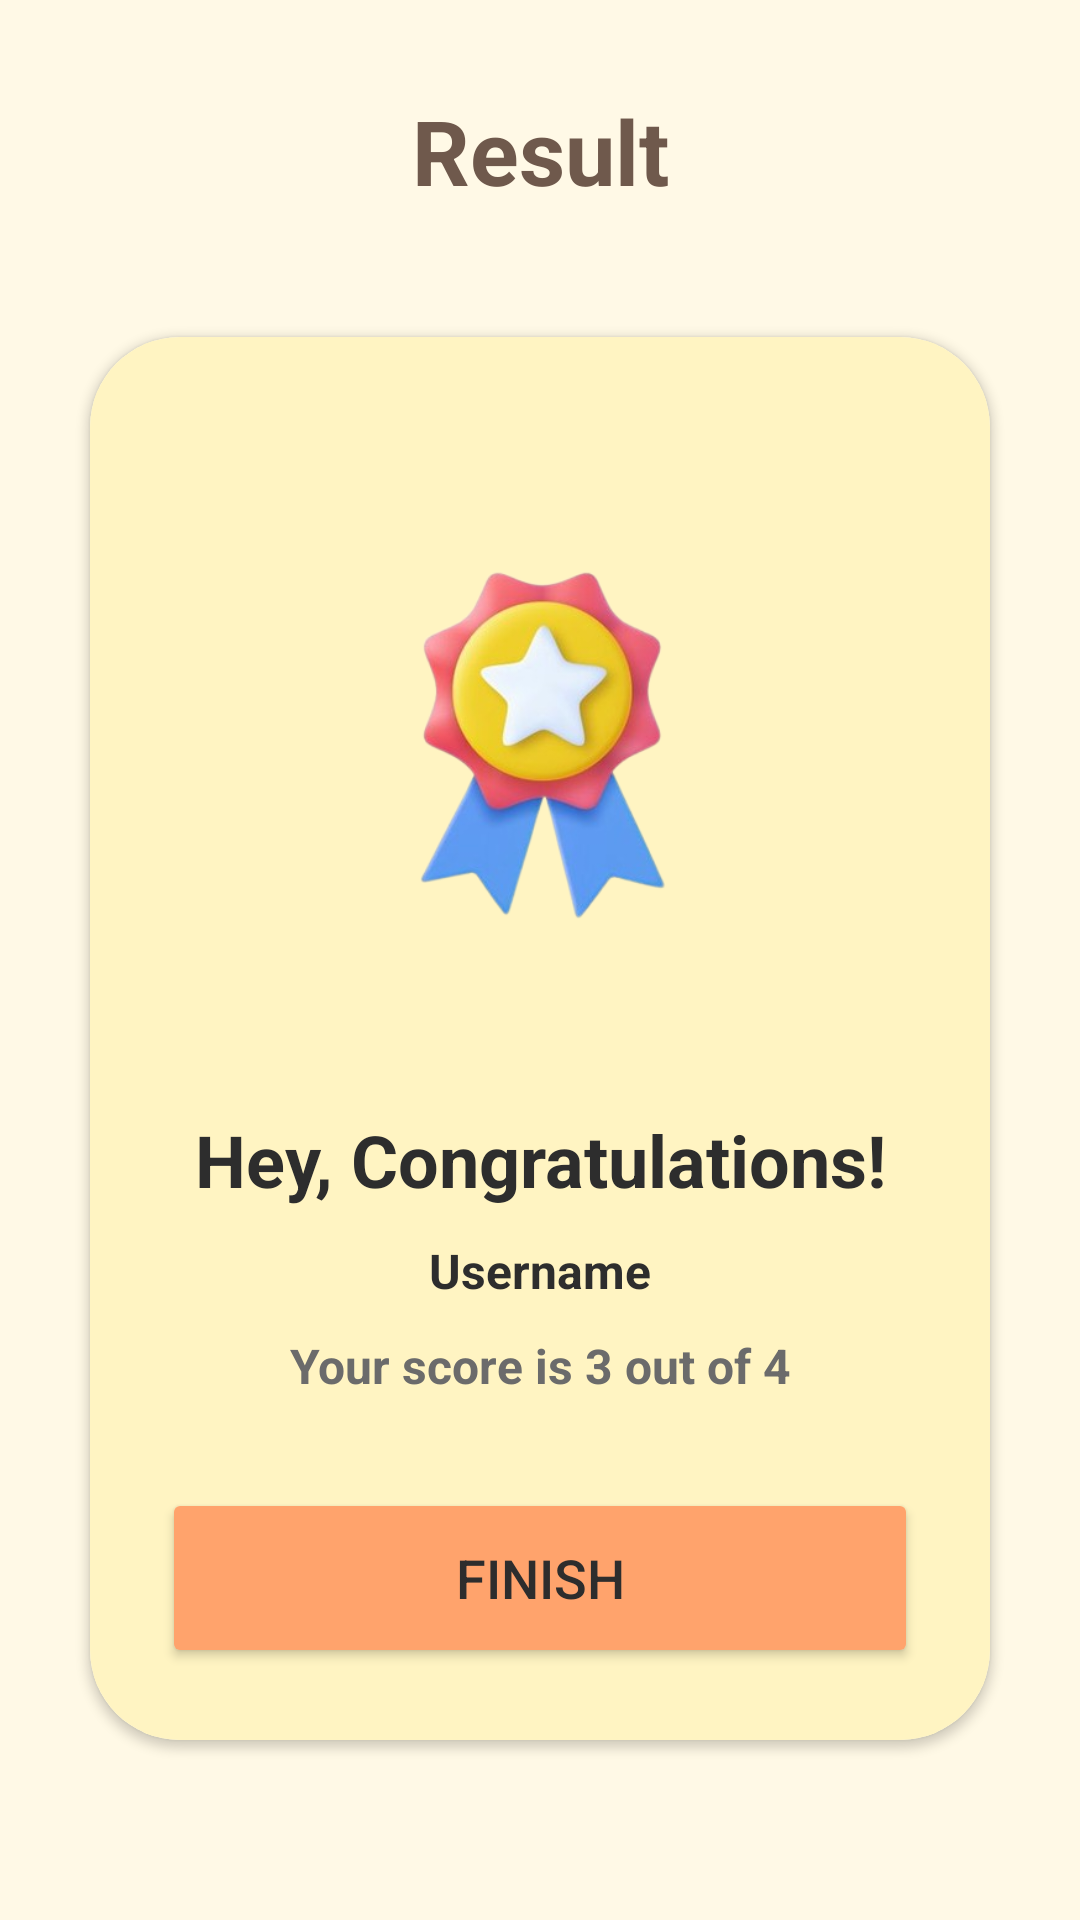

This screen was rendered from an Android layout file. Write that file and the resources it references.
<!-- AndroidManifest.xml: application theme Theme.QuizApp -->
<!-- res/layout/activity_result.xml -->
<?xml version="1.0" encoding="utf-8"?>
<LinearLayout xmlns:android="http://schemas.android.com/apk/res/android"
    xmlns:app="http://schemas.android.com/apk/res-auto"
    xmlns:tools="http://schemas.android.com/tools"
    android:id="@+id/main"
    android:layout_width="match_parent"
    android:layout_height="match_parent"
    tools:context=".QuizQuestionActvity"
    android:orientation="vertical"
    android:gravity="center">

    <TextView
        android:id="@+id/questionText"
        android:layout_width="match_parent"
        android:layout_height="wrap_content"
        android:text="Result"
        android:textColor="#6F594C"
        android:textSize="30sp"
        android:layout_marginBottom="12dp"
        android:textAlignment="center"
        android:textStyle="bold"/>

    <androidx.cardview.widget.CardView
        android:layout_width="match_parent"
        android:layout_height="wrap_content"
        android:layout_margin="30dp"
        app:cardCornerRadius="30dp"
        android:elevation="20dp">

        <LinearLayout
            android:layout_width="match_parent"
            android:layout_height="wrap_content"
            android:orientation="vertical"
            android:padding="24dp"
            android:backgroundTint="@color/colorSurface"
            android:background="@drawable/card_bg"
            >

            <ImageView
                android:layout_width="match_parent"
                android:layout_height="234dp"
                android:src="@drawable/reult1">

            </ImageView>

            <TextView
                android:layout_width="match_parent"
                android:layout_height="wrap_content"
                android:text="Hey, Congratulations!"
                android:textColor="@color/colorTextPrimary"
                android:textSize="24sp"
                android:textAlignment="center"
                android:textStyle="bold">

            </TextView>

            <TextView
                android:id="@+id/usernameText"
                android:layout_width="match_parent"
                android:layout_height="wrap_content"
                android:text="Username"
                android:layout_marginTop="10dp"
                android:textColor="@color/colorTextPrimary"
                android:textSize="16sp"
                android:textAlignment="center"
                android:textStyle="bold">

            </TextView>

            <TextView
                android:id="@+id/scoreText"
                android:layout_width="match_parent"
                android:layout_height="wrap_content"
                android:text="Your score is 3 out of 4"
                android:layout_marginTop="10dp"
                android:textColor="@color/colorTextSecondary"
                android:textSize="16sp"
                android:textAlignment="center"
                android:textStyle="bold">

            </TextView>

            <Button
                android:layout_width="match_parent"
                android:layout_height="60dp"
                android:id="@+id/finishButton"
                android:textSize="18sp"
                android:layout_marginTop="30sp"
                app:cornerRadius = "20dp"
                android:text="Finish"
                android:textColor="@color/colorTextPrimary"
                android:backgroundTint="@color/colorButton" />

        </LinearLayout>

    </androidx.cardview.widget.CardView>
        </LinearLayout>
<!-- resources referenced by this layout -->
<resources>
  <color name="colorButton">#FFA36C</color>
  <color name="colorSurface">#FFF4C2</color>
  <color name="colorTextPrimary">#2D2D2D</color>
  <color name="colorTextSecondary">#6B6B6B</color>
  <!-- drawable card_bg (drawable) -->
  <?xml version="1.0" encoding="utf-8"?>
  <selector xmlns:android="http://schemas.android.com/apk/res/android">
  <item>
      <shape android:shape="rectangle">
          <corners android:radius="10dp"/>
          <stroke android:color="@color/colorButton"
              android:width="2.5dp"/>
      </shape>
  </item>
  </selector>
  <!-- drawable reult1: png bitmap (drawable, 91621 bytes) -->
  <style name="Theme.QuizApp" parent="Theme.Material3.DayNight.NoActionBar">
          <item name="colorPrimary">@color/colorPrimary</item>
          <item name="colorSecondary">@color/colorSecondary</item>
          <item name="android:colorBackground">@color/colorBackground</item>
          <item name="colorSurface">@color/colorSurface</item>
          <item name="colorOnSurface">@color/colorTextPrimary</item>
          <item name="colorOnBackground">@color/colorTextPrimary</item>
          <item name="correctButton">@color/correctButton</item>
          <item name="colorError">@android:color/holo_red_light</item>
          <item name="android:textColor">@color/colorTextPrimary</item>
      </style>
  <color name="colorPrimary">#FAD02E</color>
  <color name="colorSecondary">#A0D995</color>
  <color name="colorBackground">#FFF9E6</color>
  <color name="correctButton">#008000</color>
</resources>
